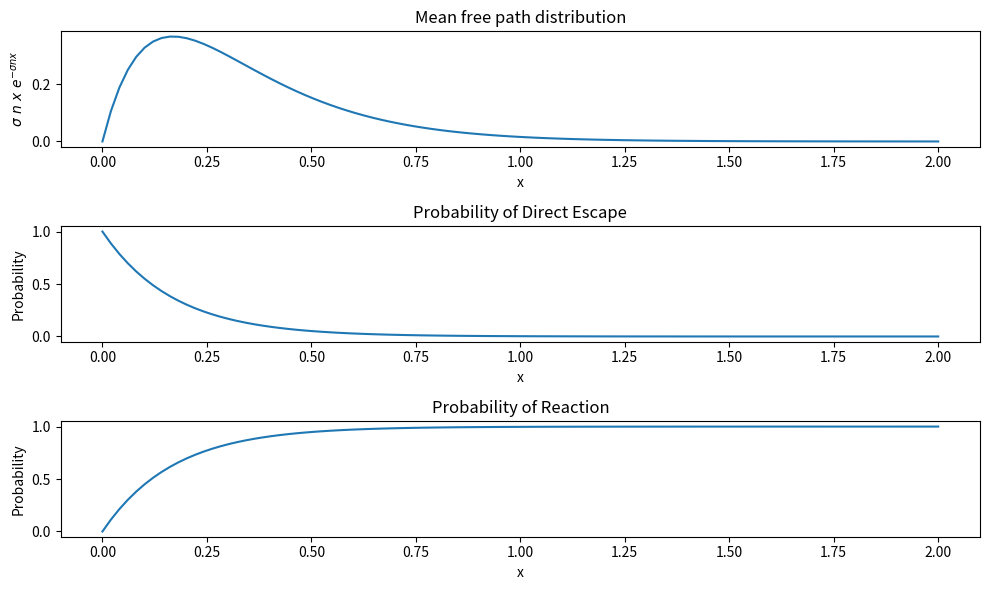

Reproduce this figure in Python.
import numpy as np
import math
from scipy.integrate import quad
import matplotlib.pyplot as plt

# We want to compute the mean free path of a single neutron crossing a slab of material.

# Parameters of the problem:
rho = 18.71 * 10**6  # [g/m^3]. Density
sigma = 1.235e-28  # [m^2]. Neutron cross-sectional area
n = (rho * 6.022e23 / 235.04)  # [1/m^3]. Number density of nuclei in the slab

# Calculating the mean free path:
xmfp_integrand = lambda x: x * sigma * n * np.exp(- sigma * n * x)
xmfp, _ = quad(xmfp_integrand, 0, math.inf) # We're setting L = math.inf (should be understood as L very large)

print(f"The mean free path (for large L) is: {xmfp} m")

# Plotting the probabilities:
x_vals = np.linspace(0, 2, 100)
prob_direct_escape = np.exp(- sigma * n * x_vals)
prob_react = 1 - prob_direct_escape

plt.figure(figsize=(10, 6))
plt.subplot(311)
plt.plot(x_vals, x_vals * prob_direct_escape * sigma * n)
plt.title('Mean free path distribution')
plt.xlabel('x')
plt.ylabel(r'$\sigma ~ n ~ x ~ e^{-\sigma n x}$') 

plt.subplot(312)
plt.plot(x_vals, prob_direct_escape)
plt.title('Probability of Direct Escape')
plt.xlabel('x')
plt.ylabel('Probability')

plt.subplot(313)
plt.plot(x_vals, prob_react)
plt.title('Probability of Reaction')
plt.xlabel('x')
plt.ylabel('Probability')

plt.tight_layout()
plt.show()
